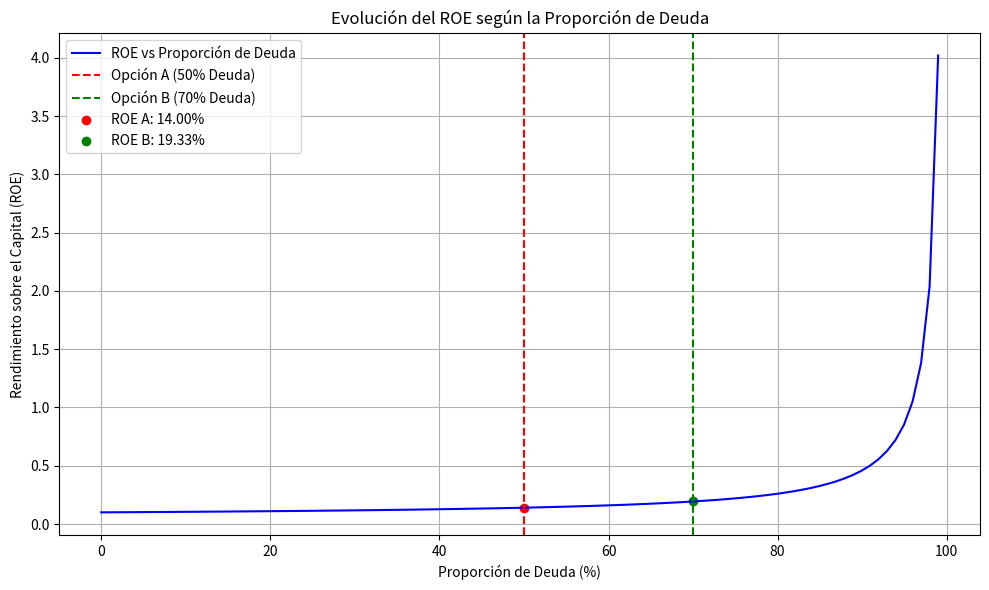

Write the Python code that produced this figure.
import numpy as np
import matplotlib.pyplot as plt

# Datos iniciales
inversion_total = 1_000_000
retorno_proyecto = 0.10
costo_deuda = 0.06

# Opciones de financiamiento
deuda_a = 0.5 * inversion_total
capital_propio_a = 0.5 * inversion_total

deuda_b = 0.7 * inversion_total
capital_propio_b = 0.3 * inversion_total

# Ingresos del proyecto
ingresos = retorno_proyecto * inversion_total

# Cálculo del ROE
intereses_a = costo_deuda * deuda_a
intereses_b = costo_deuda * deuda_b

roe_a = (ingresos - intereses_a) / capital_propio_a
roe_b = (ingresos - intereses_b) / capital_propio_b

# Generación de datos para la gráfica
proporciones_deuda = np.linspace(0, 1, 100)
roes = [(ingresos - (costo_deuda * (p * inversion_total))) / ((1 - p) * inversion_total)
        for p in proporciones_deuda]

# Gráfica
plt.figure(figsize=(10, 6))
plt.plot(proporciones_deuda * 100, roes, label="ROE vs Proporción de Deuda", color="blue")
plt.axvline(x=50, color="red", linestyle="--", label="Opción A (50% Deuda)")
plt.axvline(x=70, color="green", linestyle="--", label="Opción B (70% Deuda)")

# Puntos específicos para A y B
plt.scatter([50], [roe_a], color="red", label=f"ROE A: {roe_a*100:.2f}%")
plt.scatter([70], [roe_b], color="green", label=f"ROE B: {roe_b*100:.2f}%")

# Configuración de la gráfica
plt.title("Evolución del ROE según la Proporción de Deuda")
plt.xlabel("Proporción de Deuda (%)")
plt.ylabel("Rendimiento sobre el Capital (ROE)")
plt.legend()
plt.grid(True)
plt.tight_layout()

# Mostrar la gráfica
plt.show()
